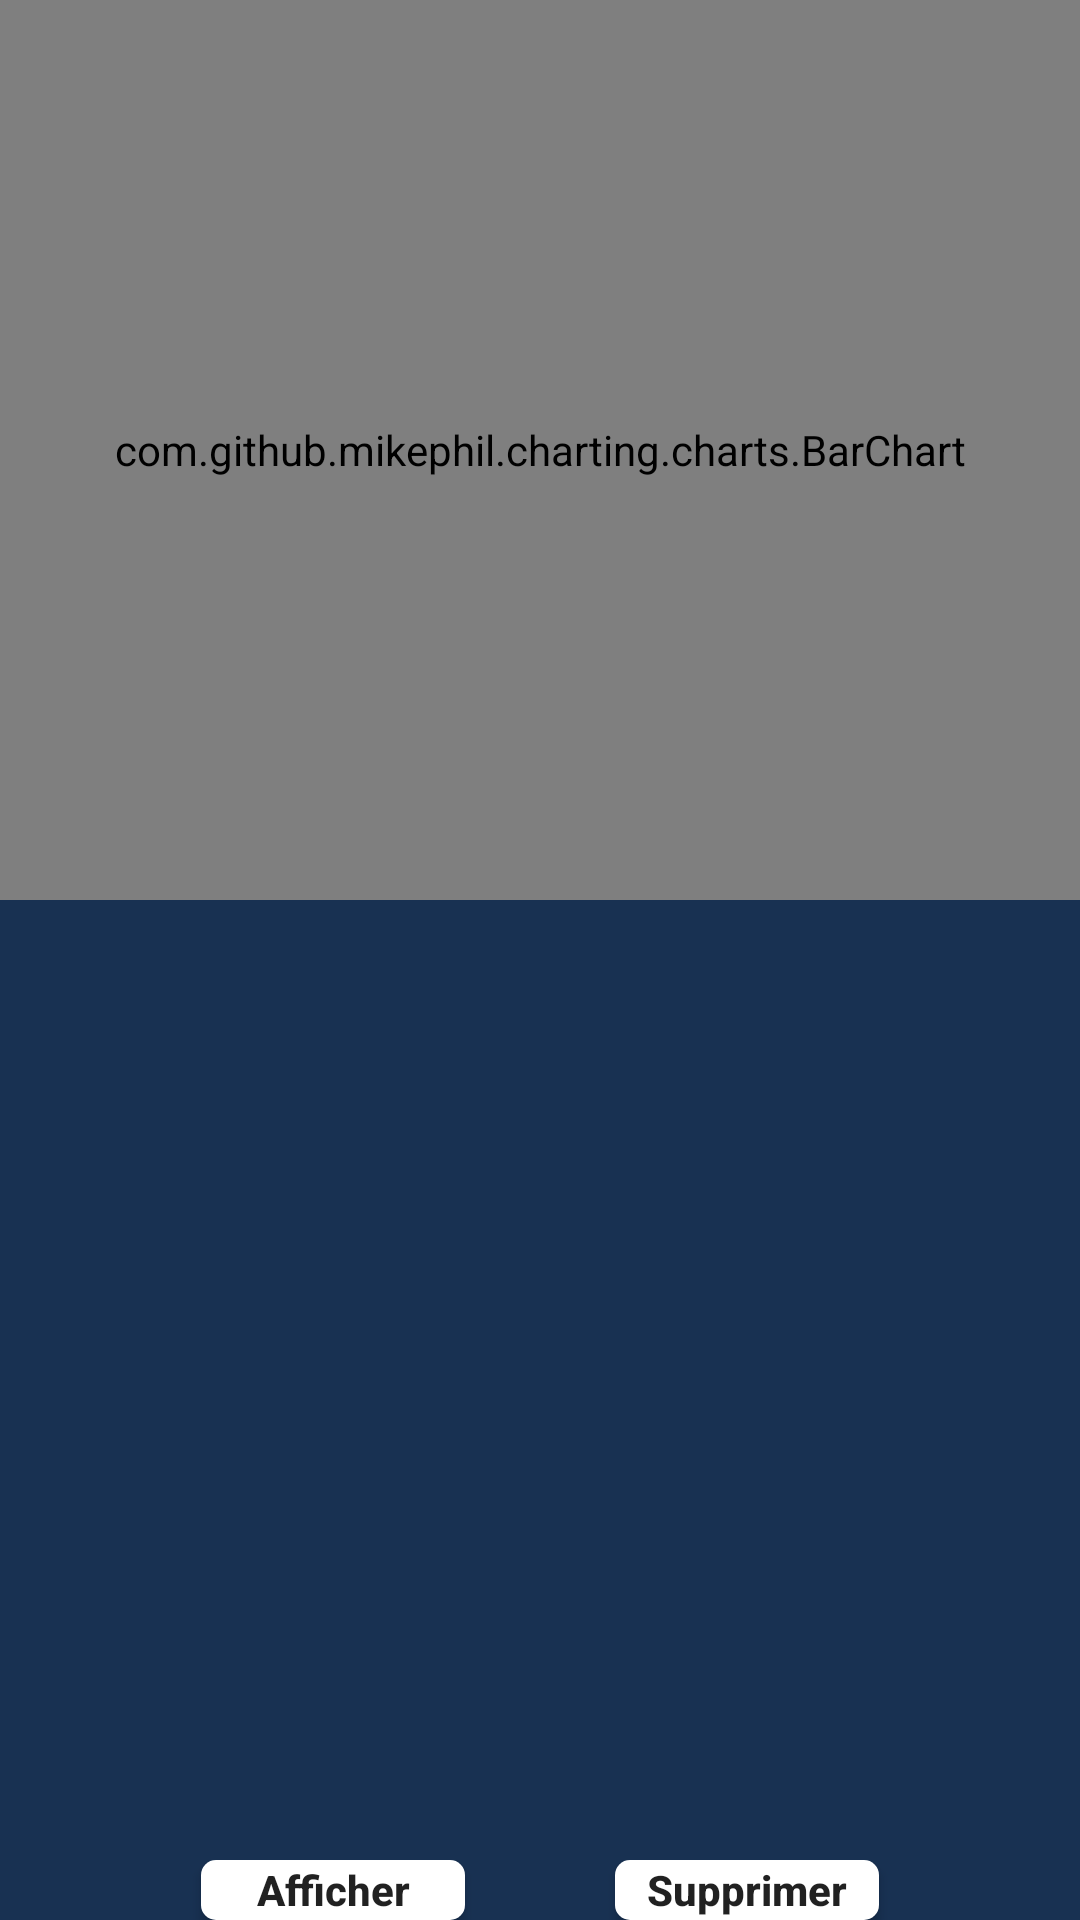

Android layout source for this screen:
<!-- AndroidManifest.xml: application theme Theme.Zapette -->
<!-- res/layout/activity_enseignant_resultats.xml -->
<?xml version="1.0" encoding="utf-8"?>
<androidx.constraintlayout.widget.ConstraintLayout xmlns:android="http://schemas.android.com/apk/res/android"
    xmlns:app="http://schemas.android.com/apk/res-auto"
    xmlns:tools="http://schemas.android.com/tools"
    android:layout_width="match_parent"
    android:layout_height="match_parent"
    tools:context=".enseignant.EnseignantResultats"
    android:background="@color/darkblue2"
    android:orientation="vertical"
    >

    <ImageView
        android:id="@+id/backMesResultats"
        android:layout_width="35dp"
        android:layout_height="35dp"
        android:layout_marginLeft="20dp"
        android:layout_marginTop="20dp"
        android:src="@drawable/ic_back"
        app:layout_constraintStart_toStartOf="parent"
        app:layout_constraintTop_toTopOf="parent"
        tools:ignore="ContentDescription" />

    <LinearLayout
        android:id="@+id/linearLayout"
        android:layout_width="match_parent"
        android:layout_height="wrap_content"
        android:gravity="center_horizontal"
        android:orientation="vertical"
        app:layout_constraintBottom_toBottomOf="parent"
        app:layout_constraintEnd_toEndOf="parent"
        app:layout_constraintStart_toStartOf="parent"
        app:layout_constraintTop_toTopOf="parent">

        <LinearLayout
            android:id="@+id/linearLayout30"
            android:layout_width="match_parent"
            android:layout_height="wrap_content"
            android:gravity="center_horizontal"
            android:orientation="vertical"
            app:layout_constraintEnd_toEndOf="parent"
            app:layout_constraintStart_toStartOf="parent"
            app:layout_constraintTop_toBottomOf="@+id/backMesResultats">

            <LinearLayout
                android:id="@+id/linearLayout31"
                android:layout_width="match_parent"
                android:layout_height="wrap_content"
                android:gravity="center_horizontal"
                android:orientation="vertical"
                app:layout_constraintEnd_toEndOf="parent"
                app:layout_constraintStart_toStartOf="parent"
                app:layout_constraintTop_toBottomOf="@+id/backMesResultats">

                <com.github.mikephil.charting.charts.BarChart
                    android:id="@+id/barChartResultats"
                    android:layout_width="match_parent"
                    android:layout_height="300dp"
                    app:layout_constraintBottom_toTopOf="@+id/fragment_container"
                    app:layout_constraintEnd_toEndOf="parent"
                    app:layout_constraintStart_toStartOf="parent" />
            </LinearLayout>

            <FrameLayout
                android:id="@+id/fragment_container"
                android:layout_width="match_parent"
                android:layout_height="300dp"
                android:layout_marginTop="20dp"
                app:layout_constraintBottom_toBottomOf="parent"
                app:layout_constraintEnd_toEndOf="parent"
                app:layout_constraintStart_toStartOf="parent" />

        </LinearLayout>

        <LinearLayout
            android:id="@+id/linearLayout32"
            android:layout_width="match_parent"
            android:layout_height="wrap_content"
            android:gravity="center"
            android:orientation="horizontal"
            app:layout_constraintBottom_toBottomOf="parent"
            app:layout_constraintEnd_toEndOf="parent"
            app:layout_constraintStart_toStartOf="parent"
            app:layout_constraintTop_toBottomOf="@+id/linearLayout30">

            <Button
                android:id="@+id/afficher"
                android:layout_width="wrap_content"
                android:layout_height="wrap_content"
                android:layout_marginRight="50dp"
                android:background="@drawable/background_button"
                android:text="Afficher"
                android:textAllCaps="false"
                android:textStyle="bold"
                tools:ignore="HardcodedText" />


            <Button
                android:id="@+id/clear"
                android:layout_width="wrap_content"
                android:layout_height="wrap_content"
                android:background="@drawable/background_button"
                android:text="Supprimer"
                android:textAllCaps="false"
                android:textStyle="bold"
                tools:ignore="HardcodedText" />
        </LinearLayout>
    </LinearLayout>



</androidx.constraintlayout.widget.ConstraintLayout>
<!-- resources referenced by this layout -->
<resources>
  <color name="darkblue2">#183152</color>
  <!-- drawable background_button (drawable) -->
  <?xml version="1.0" encoding="utf-8"?>
  <layer-list xmlns:android="http://schemas.android.com/apk/res/android">
  
      <item >
          <shape android:shape="rectangle">
              <solid android:color="@color/white"/>
                  <corners android:radius="5dp"/>
              </shape>
      </item>
  </layer-list>
  <style name="Theme.Zapette" parent="Theme.AppCompat.Light.NoActionBar">
          
          <item name="colorPrimary">@color/purple_500</item>
          <item name="colorPrimaryVariant">@color/purple_700</item>
          <item name="colorOnPrimary">@color/white</item>
          
          <item name="colorSecondary">@color/teal_200</item>
          <item name="colorSecondaryVariant">@color/teal_700</item>
          <item name="colorOnSecondary">@color/black</item>
          
          <item name="android:navigationBarColor">@color/darkblue2</item>
          
          <item name="android:statusBarColor" tools:targetApi="l">@color/darkblue2</item>
          
      </style>
  <color name="white">#FFFFFFFF</color>
  <color name="purple_500">#FF6200EE</color>
  <color name="purple_700">#FF3700B3</color>
  <color name="teal_200">#FF03DAC5</color>
  <color name="teal_700">#FF018786</color>
  <color name="black">#FF000000</color>
</resources>
